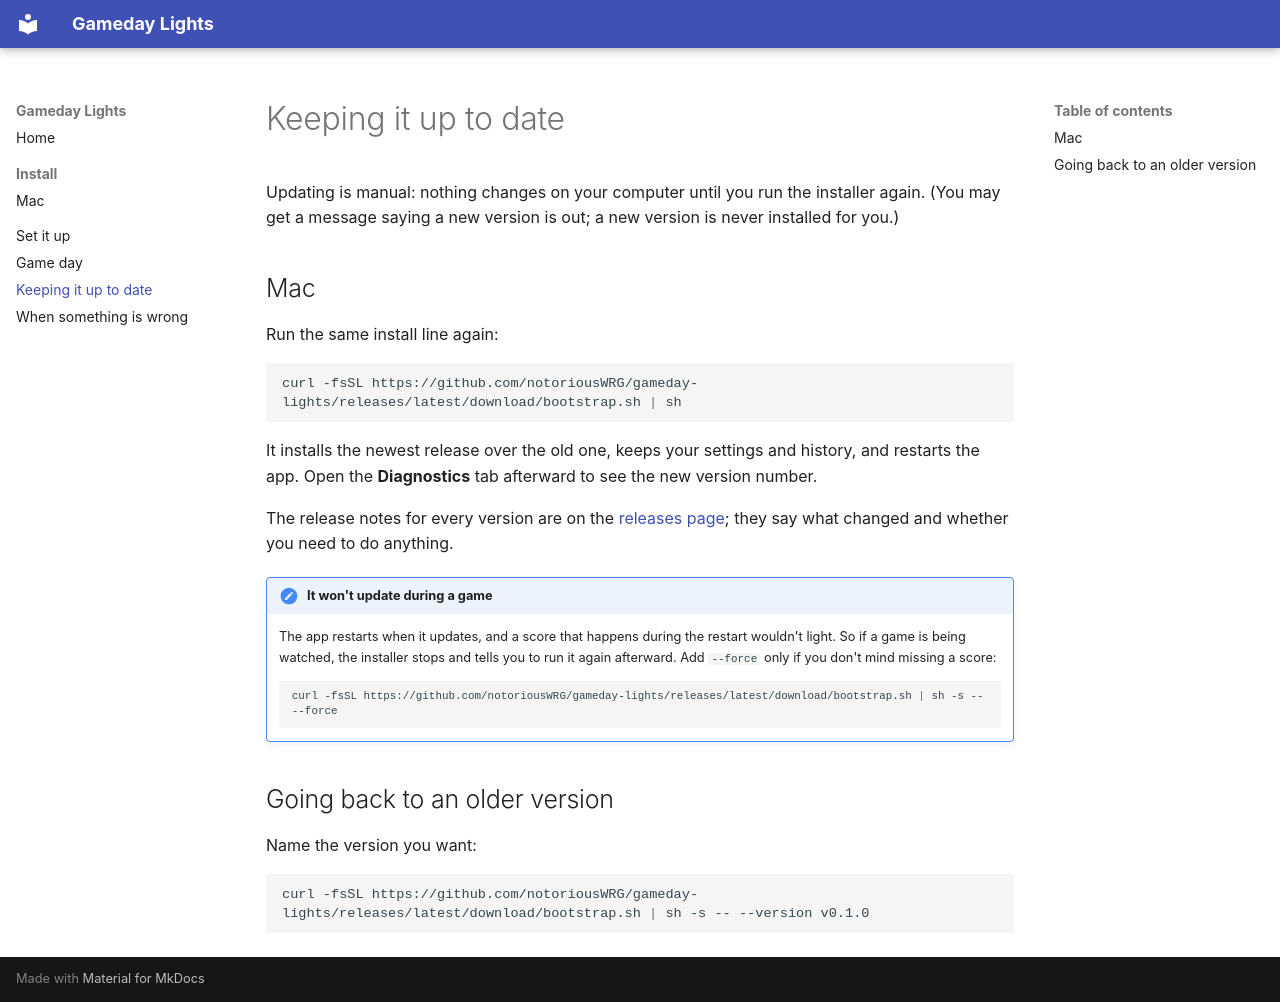

repository: notoriousWRG/gameday-lights · page: updating/index.html · generator: mkdocs

# Keeping it up to date

Updating is manual: nothing changes on your computer until you run the installer again. (You
may get a message saying a new version is out; a new version is never installed for you.)

## Mac

Run the same install line again:

```bash
curl -fsSL https://github.com/notoriousWRG/gameday-lights/releases/latest/download/bootstrap.sh | sh
```

It installs the newest release over the old one, keeps your settings and history, and
restarts the app. Open the **Diagnostics** tab afterward to see the new version number.

The release notes for every version are on the
[releases page](https://github.com/notoriousWRG/gameday-lights/releases); they say what changed and
whether you need to do anything.

!!! note "It won't update during a game"
    The app restarts when it updates, and a score that happens during the restart wouldn't
    light. So if a game is being watched, the installer stops and tells you to run it again
    afterward. Add `--force` only if you don't mind missing a score:

    ```bash
    curl -fsSL https://github.com/notoriousWRG/gameday-lights/releases/latest/download/bootstrap.sh | sh -s -- --force
    ```

## Going back to an older version

Name the version you want:

```bash
curl -fsSL https://github.com/notoriousWRG/gameday-lights/releases/latest/download/bootstrap.sh | sh -s -- --version v0.1.0
```
